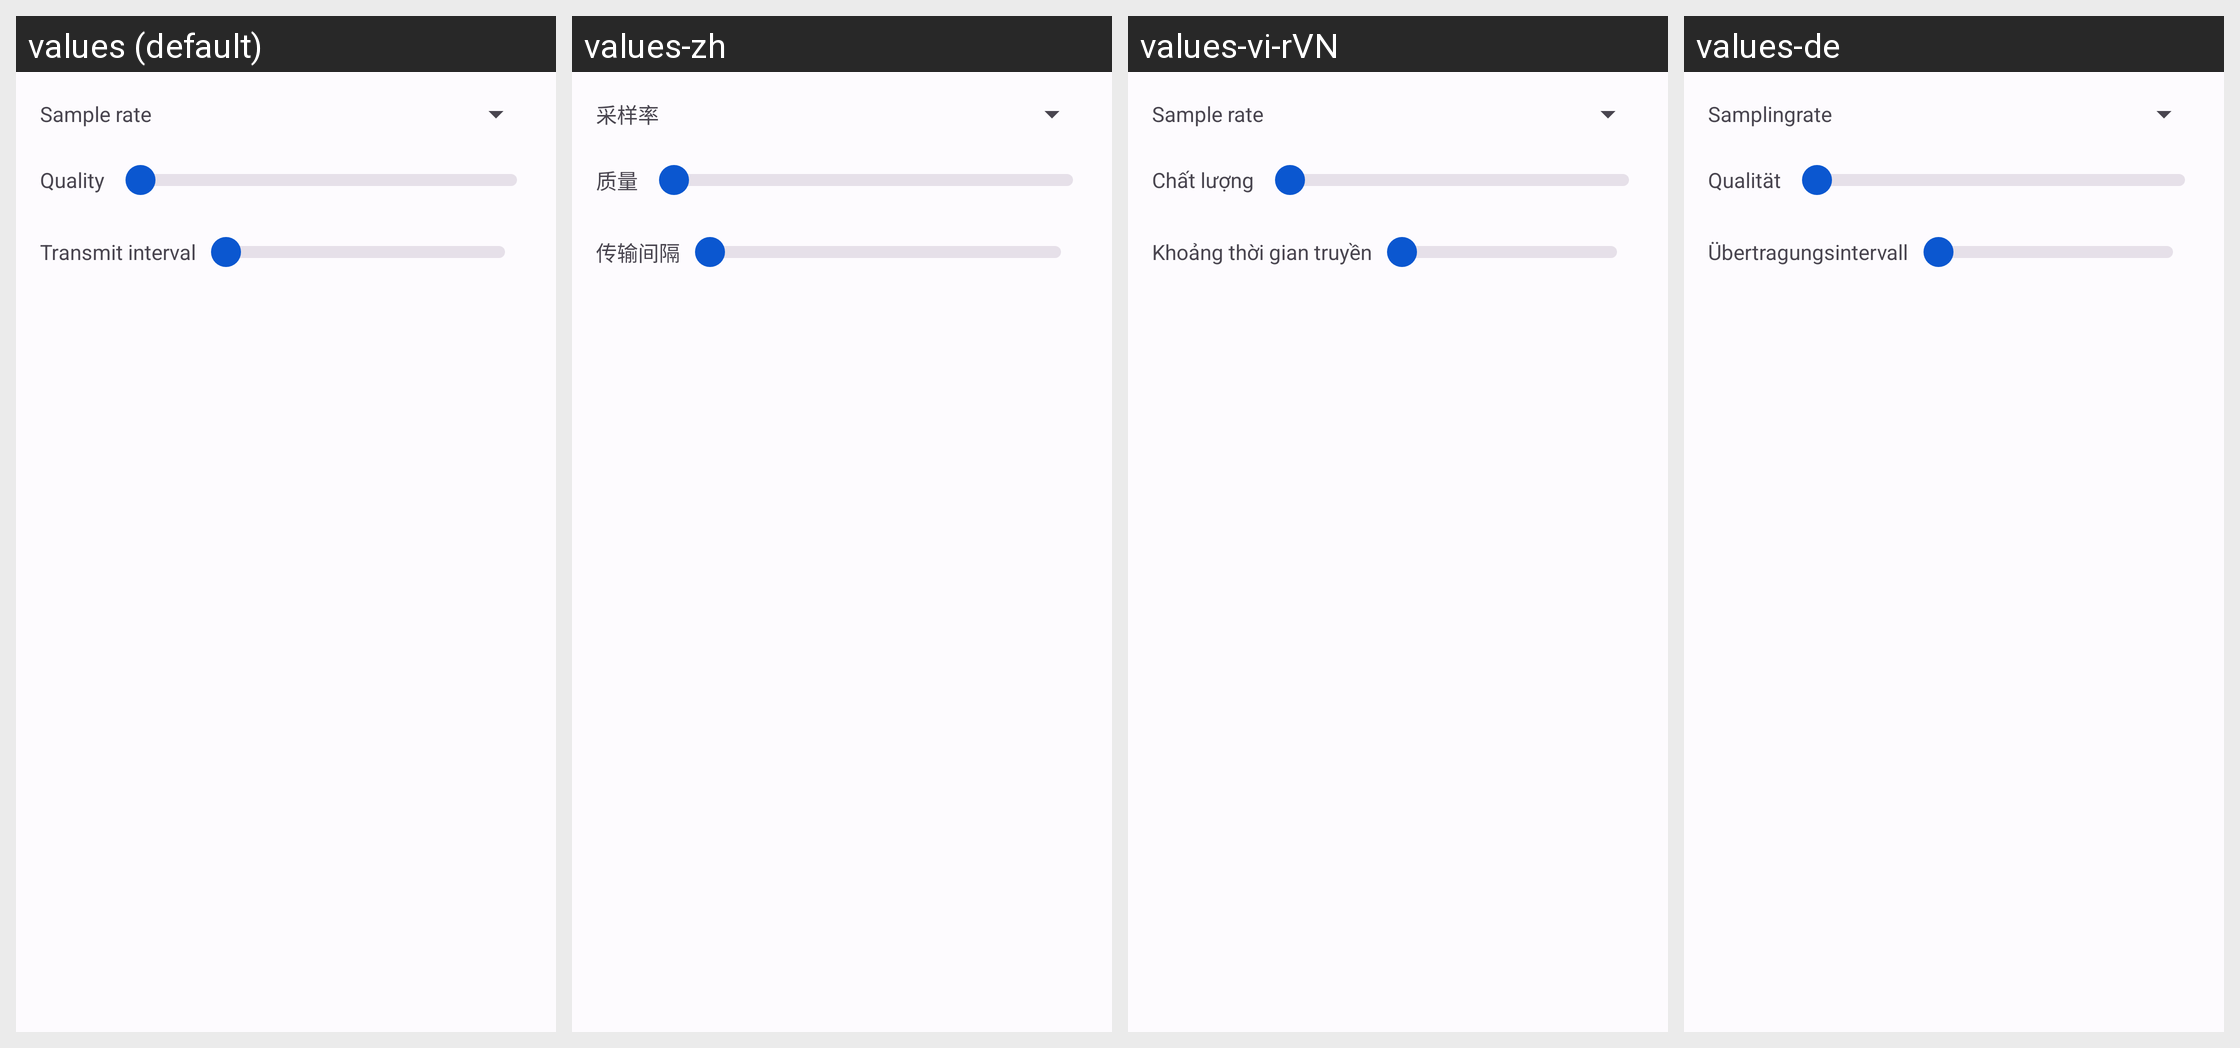

Translations of the strings shown on this Android screen, per locale in the grid:
Android screen res/layout/fragment_audiocodec_speex.xml rendered under 4 locales, left to right: values (default), values-zh, values-vi-rVN, values-de. Device: Nexus 5 (rendered at 1080×1920; each locale shown at half size, 540×960, under a caption strip naming it); theme AppTheme.
Other locales in the repository, not shown: values-ar, values-ar-rIL, values-az, values-da-rDK, values-es, values-hr, values-in, values-it, values-mk, values-nl, values-pt, values-ru, values-tr.
Strings drawn on this screen, with the default value and each locale's value (text and hints the layout hard-codes, and strings that could not be matched under every locale, appear in the picture but are not listed):

text_samplerate
  values: Sample rate
  values-zh: 采样率
  values-vi-rVN: Sample rate
  values-de: Samplingrate

text_quality
  values: Quality
  values-zh: 质量
  values-vi-rVN: Chất lượng
  values-de: Qualität

speexquality
  values: Quality
  values-zh: 质量
  values-vi-rVN: Chất lượng
  values-de: Qualität

text_txinterval
  values: Transmit interval
  values-zh: 传输间隔
  values-vi-rVN: Khoảng thời gian truyền
  values-de: Übertragungsintervall

speexinterval
  values: Transmit interval
  values-zh: 传输间隔
  values-vi-rVN: Khoảng thời gian truyền
  values-de: Übertragungsintervall
